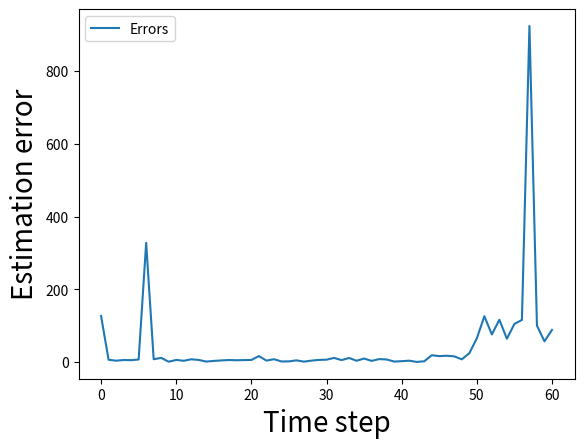
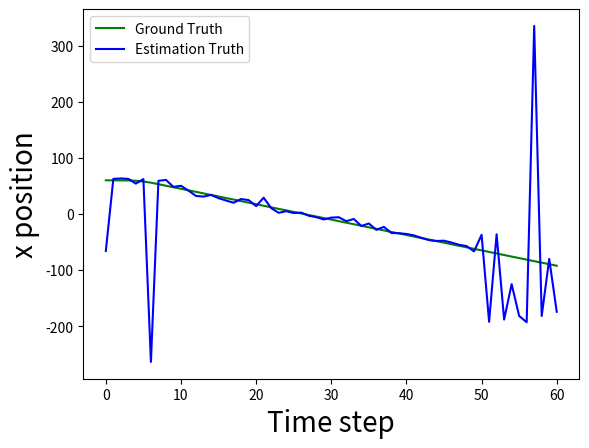
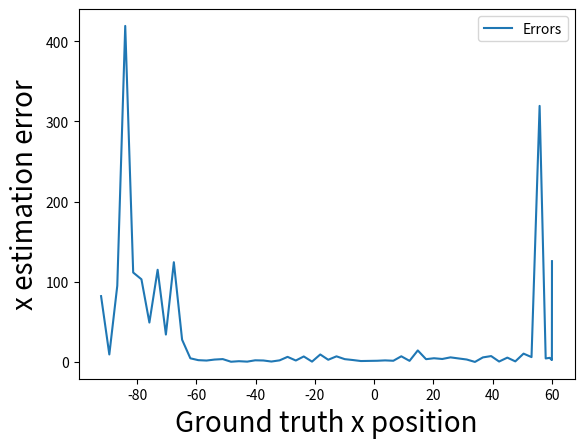
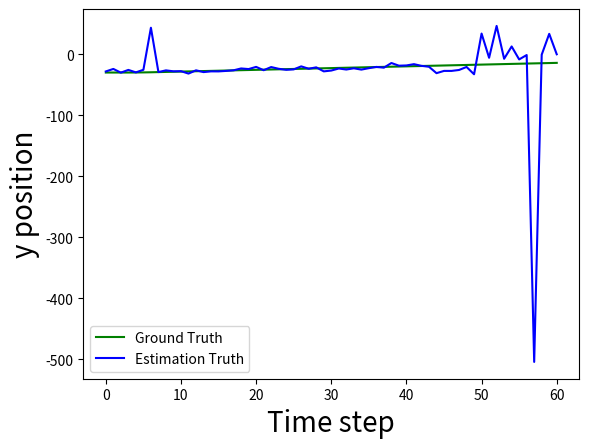
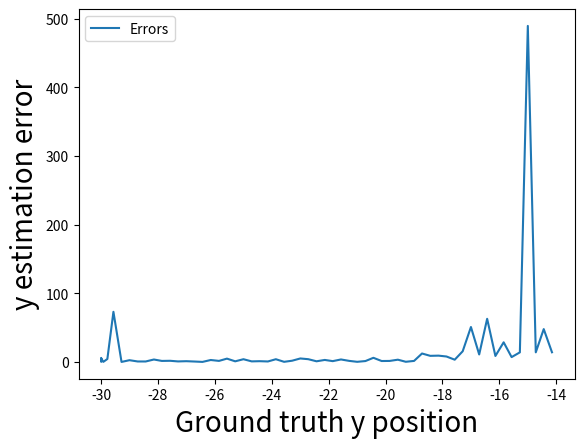
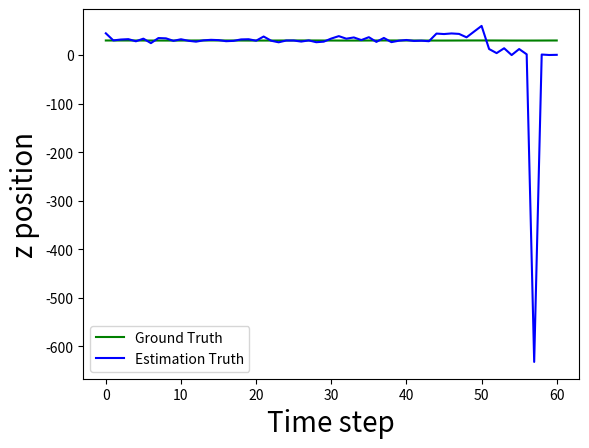
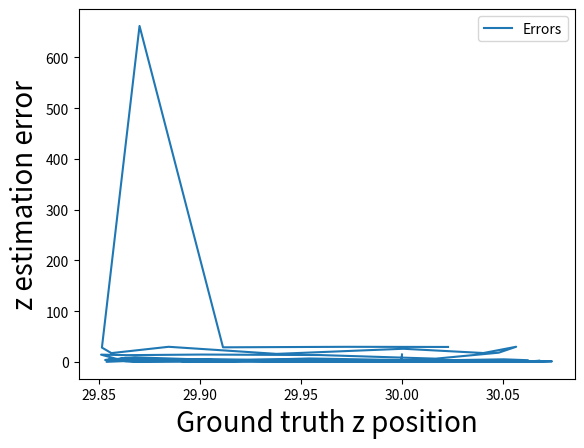

Source code (Python) for these figures, in order:
import numpy as np 
import matplotlib.pyplot as plt 

estimate_pos = [ [[-65.74986809],
 [-28.21088473],
 [ 44.7858232 ],],

 [[ 62.54846475],
 [-24.0960515 ],
 [ 30.15389432],],

 [[ 63.37762937],
 [-30.155244  ],
 [ 31.97915322],],

 [[ 62.5647447 ],
 [-25.68942161],
 [ 32.73834494],],

 [[ 54.13142741],
 [-29.76133791],
 [ 28.37035185],],

 [[ 62.22863345],
 [-25.48872864],
 [ 33.77534346],],

 [[-263.64080702],
 [  43.43956273],
 [  24.54219778],],

 [[ 59.13236749],
 [-29.23609207],
 [ 35.02634493],],

 [[ 60.76258259],
 [-26.44514355],
 [ 34.42226171],],

 [[ 48.30737626],
 [-28.00987177],
 [ 29.29615933],],

 [[ 50.31752562],
 [-27.74573505],
 [ 32.52999954],],

 [[ 41.65382642],
 [-31.70758747],
 [ 29.39831176],],

 [[ 32.16336575],
 [-26.36971824],
 [ 27.60585168],],

 [[ 31.01343413],
 [-29.26159098],
 [ 30.29709449],],

 [[ 34.01057413],
 [-28.07249732],
 [ 31.36516438],],

 [[ 28.1819558 ],
 [-28.11709434],
 [ 30.76347206],],

 [[ 24.06098004],
 [-27.33120548],
 [ 28.56642355],],

 [[ 20.03532593],
 [-26.35003465],
 [ 29.24403765],],

 [[ 26.63799801],
 [-23.31443661],
 [ 32.19508268],],

 [[ 24.77625096],
 [-24.31892138],
 [ 32.57956814],],

 [[ 14.0501374 ],
 [-20.73307038],
 [ 29.58220744],],

 [[ 29.05328149],
 [-26.21309031],
 [ 38.17368008],],

 [[ 10.57315096],
 [-21.01601921],
 [ 29.52665013],],

 [[  2.09443305],
 [-23.86512525],
 [ 26.29226103],],

 [[  4.98113235],
 [-25.54280851],
 [ 29.93287856],],

 [[  1.74157452],
 [-24.84216468],
 [ 29.93003245],],

 [[  2.43940367],
 [-19.88547497],
 [ 27.79254725],],

 [[ -3.10053715],
 [-23.77113799],
 [ 30.17062846],],

 [[ -5.61749134],
 [-21.50063447],
 [ 26.46394553],],

 [[ -9.67426746],
 [-28.07272501],
 [ 27.60980852],],

 [[ -6.4786982 ],
 [-26.73866205],
 [ 33.97917961],],

 [[ -5.76429629],
 [-23.38936992],
 [ 38.97515961],],

 [[-12.81802202],
 [-25.07359239],
 [ 33.7178832 ],],

 [[ -8.90649944],
 [-23.04556626],
 [ 36.26915244],],

 [[-21.39659024],
 [-25.19489658],
 [ 30.88960341],],

 [[-16.96161282],
 [-22.83553902],
 [ 36.80976538],],

 [[-28.24919104],
 [-20.78569643],
 [ 27.13355878],],

 [[-22.92376846],
 [-22.01779818],
 [ 35.26170061],],

 [[-33.91148267],
 [-14.38934572],
 [ 26.62868358],],

 [[-34.22550023],
 [-18.77770434],
 [ 29.5582741 ],],

 [[-35.60477577],
 [-18.37215533],
 [ 31.02289894],],

 [[-38.16595584],
 [-16.27759692],
 [ 29.08630576],],

 [[-42.50069833],
 [-19.03125831],
 [ 29.60822766],],

 [[-46.57689384],
 [-20.50816413],
 [ 28.50414276],],

 [[-48.10523953],
 [-31.02281053],
 [ 44.2502743 ],],

 [[-47.59952035],
 [-27.33037571],
 [ 43.27830306],],

 [[-50.95905904],
 [-27.33212927],
 [ 44.51070502],],

 [[-54.87313746],
 [-25.79724946],
 [ 43.56429004],],

 [[-57.17963823],
 [-20.85728123],
 [ 36.53985817],],

 [[-66.60775276],
 [-32.83314669],
 [ 48.33978993],],

 [[-37.10850972],
 [ 33.87512066],
 [ 60.0133136 ],],

 [[-192.06734052],
 [  -5.80481959],
 [  12.42855991],],

 [[-36.15591403],
 [ 46.40371537],
 [  4.00758326],],

 [[-188.10229355],
 [  -7.43113956],
 [  14.00551046],],

 [[-1.25045757e+02],
 [ 1.27449720e+01],
 [-1.61572078e-03],],

 [[-181.69450967],
 [  -8.50334944],
 [  12.39501496],],

 [[-192.94165574],
 [  -1.31973307],
 [   1.54221682],],

 [[ 335.1867686 ],
 [-504.2893452 ],
 [-632.13655254],],

 [[-181.79484118],
 [  -0.72962046],
 [   1.06808378],],

 [[-80.08935058],
 [ 33.4030252 ],
 [  0.12481424],],

 [[-1.74310668e+02],
 [-6.03189133e-02],
 [ 4.51836016e-01],],
]

ground_truth_position = [
[59.999444659016895, -29.999942263845835, 29.999852995716665],

[59.96822082616301, -29.996695947137226, 29.999550228686786],

[59.94056224293692, -29.993820062922023, 29.99956388674419],

[59.813794047564706, -29.980637808016017, 29.997842020068],

[59.234881382777814, -29.92043347416568, 29.984704260954825],

[57.87446303178046, -29.778944453416308, 29.946842140486567],

[55.8240804132346, -29.565678235390294, 29.902300551106368],

[53.090402359603615, -29.28131635454109, 29.867185890373733],

[50.404928298780796, -29.00194480395517, 29.854880808966694],

[47.6199950980984, -28.712201773650524, 29.867441037507334],

[44.934724809776085, -28.432804292442817, 29.901826713562137],

[42.15041494477614, -28.143078391279335, 29.962427064542503],

[39.46559338314323, -27.86368298205955, 30.022393114032788],

[36.680902887634744, -27.573872929439247, 30.061054181690594],

[33.99545054653017, -27.294370821008357, 30.073999895792685],

[31.210523907584594, -27.004495779056672, 30.064123218163736],

[28.425795924026925, -26.714622639604165, 30.029379480115665],

[25.740909773882496, -26.43512584308706, 29.972006288755697],

[22.95669424681859, -26.14527292166661, 29.908643300772102],

[20.17203310661844, -25.85535867624018, 29.869233748605122],

[17.486597294097553, -25.57576195284857, 29.853769031830794],

[14.701675684958056, -25.28579496674146, 29.863210648283438],

[11.916940520056126, -24.995836158018502, 29.896975422300972],

[9.132604683209964, -24.70590883844252, 29.955022056396803],

[6.447809360716241, -24.426337921154435, 30.01536150060128],

[3.6631446321959573, -24.136359582727973, 30.054403683892613],

[0.9777107974552168, -23.856707784909137, 30.06813700984569],

[-1.8072031169932874, -23.56669026545304, 30.05872277816584],

[-4.492476211836508, -23.287043930114358, 30.02569161757138],

[-7.276810984196881, -22.997076411573374, 29.968206522476706],

[-9.961592077002267, -22.717472561682875, 29.906723842990388],

[-12.746245459557457, -22.42746387622387, 29.867705814320324],

[-15.531135573036376, -22.13742719017403, 29.853087447798828],

[-18.216586904141646, -21.857743917360622, 29.861991506046646],

[-21.001313383362124, -21.56771881841725, 29.895982426070006],

[-23.785640050295108, -21.277733047623222, 29.954167028916064],

[-26.47046371163221, -20.998108496601876, 30.012893916938122],

[-29.255147243531358, -20.70808171815381, 30.05026260285372],

[-31.940585164135754, -20.428389858387483, 30.062144095108426],

[-34.72548879926027, -20.138337022879586, 30.051015853728785],

[-37.410738033337445, -19.858662057886782, 30.016239312459522],

[-40.19503366368798, -19.568669918715955, 29.957186568448126],

[-42.87987527811649, -19.28903506112164, 29.898561619613133],

[-45.66457100418011, -18.99899898054812, 29.86304877416704],

[-48.350012393467146, -18.719299599319253, 29.851083817265526],

[-51.13491109202612, -18.42924036540024, 29.86379811265599],

[-53.91959424999981, -18.13920263199917, 29.90107161470908],

[-56.604424405857564, -17.85956419490137, 29.959208076214967],

[-59.38877558219098, -17.56955929196119, 30.016519558011336],

[-62.07405861982305, -17.28987206421455, 30.047682279065203],

[-64.85897194689058, -16.99980698816448, 30.056292141228102],

[-67.64385032296799, -16.709744766287656, 30.04010755573986],

[-70.32903511829406, -16.430065521753743, 30.000520796486185],

[-73.11325296720433, -16.140070619968757, 29.937850269636158],

[-75.89767118209859, -15.850054126292987, 29.884474060584715],

[-78.58299008791667, -15.570358846686382, 29.856193805520657],

[-81.3679110107102, -15.28028862521321, 29.851501078014024],

[-84.0533114799523, -15.000583562561875, 29.870093640745978],

[-86.73845970964942, -14.720904161559027, 29.911368248352296],

[-89.42323174325264, -14.441263346232969, 29.97237467339528],

[-92.2077169894976, -14.151235971140341, 30.022620709772866],
]

print(len(ground_truth_position), len(estimate_pos))

ground_truth_position = np.array(ground_truth_position)
estimate_pos = np.array(estimate_pos).squeeze()

plt.figure()
plt.plot(np.linalg.norm(ground_truth_position-estimate_pos, axis=1), label='Errors')
plt.xlabel('Time step', fontsize=20)
plt.ylabel('Estimation error', fontsize=20)
plt.legend()
plt.savefig('estimation_comparison_error.png')

plt.figure()
plt.plot(ground_truth_position[:,0], 'g', label='Ground Truth')
plt.plot(estimate_pos[:,0], 'b', label='Estimation Truth')
plt.xlabel('Time step', fontsize=20)
plt.ylabel('x position', fontsize=20)
plt.legend()
plt.savefig('estimation_comparison_x.png')

plt.figure()
plt.plot(ground_truth_position[:,0], np.abs(estimate_pos[:,0] - ground_truth_position[:,0]), label='Errors')
plt.xlabel('Ground truth x position', fontsize=20)
plt.ylabel('x estimation error', fontsize=20)
plt.legend()
plt.savefig('estimation_x_error.png')

plt.figure()
plt.plot(ground_truth_position[:,1], 'g', label='Ground Truth')
plt.plot(estimate_pos[:,1], 'b', label='Estimation Truth')
plt.xlabel('Time step', fontsize=20)
plt.ylabel('y position', fontsize=20)
plt.legend()
plt.savefig('estimation_comparison_y.png')

plt.figure()
plt.plot(ground_truth_position[:,1], np.abs(estimate_pos[:,1] - ground_truth_position[:,1]), label='Errors')
plt.xlabel('Ground truth y position', fontsize=20)
plt.ylabel('y estimation error', fontsize=20)
plt.legend()
plt.savefig('estimation_y_error.png')

plt.figure()
plt.plot(ground_truth_position[:,2], 'g', label='Ground Truth')
plt.plot(estimate_pos[:,2], 'b', label='Estimation Truth')
plt.xlabel('Time step', fontsize=20)
plt.ylabel('z position', fontsize=20)
plt.legend()
plt.savefig('estimation_comparison_z.png')

plt.figure()
plt.plot(ground_truth_position[:,2], np.abs(estimate_pos[:,2] - ground_truth_position[:,2]), label='Errors')
plt.xlabel('Ground truth z position', fontsize=20)
plt.ylabel('z estimation error', fontsize=20)
plt.legend()
plt.savefig('estimation_z_error.png')

plt.show()